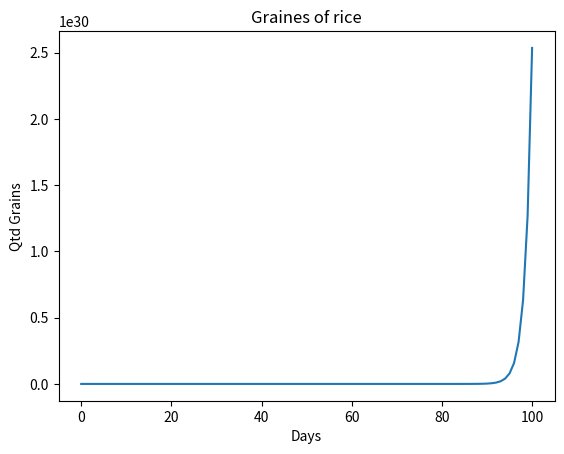

Write the Python code that produced this figure. (Note: this script raises an exception after producing the figure.)
import numpy as np
import matplotlib.pyplot as plt


#Question 1
FirstDayGrain=1
Grain_of_day=0
total_of_grain=0
ListGrain=[]

for i in range(100):

    if i<1 :
        total_of_grain=FirstDayGrain
        Grain_of_day=FirstDayGrain
        ListGrain.append(total_of_grain)
        #print(Grain_of_day, "Day: ",i)
    Grain_of_day=Grain_of_day*2
    #print(Grain_of_day, "Day: ",i+1)
    total_of_grain=total_of_grain+Grain_of_day
    ListGrain.append(total_of_grain)
print("the amount of total grains is : {}".format(total_of_grain))

plt.title("Graines of rice")
plt.xlabel("Days")
plt.ylabel("Qtd Grains")
plt.plot(ListGrain)
plt.show()

# Question 2
# Manual input for number of days
def Sorori_Problem_function(Manual_Days):
    FirstDay=1
    Grain=0
    sum=0
    list_grain=[]

    for i in range(Manual_Days):
        if i<1 :
            sum=FirstDay
            Grain=FirstDay
            list_grain.append(sum)
        else:
            Grain=Grain*2
            sum=sum+Grain
            list_grain.append(sum)
    print("the amount of total grains is : {}".format(sum))
    
    plt.title("Graines of rice")
    plt.xlabel("Days")
    plt.ylabel("Qtd Grains")    
    plt.plot(list_grain)
    plt.show()

    return list_grain

Manual_Days=int(input("Insert the number of days to receive the grain : " ))
print(Sorori_Problem_function(Manual_Days))

# Question 3
# How many people can survive for how many days 

# On average a person needs between 1,500 and 2,500 calories a day ...for my teste i'm going to base it on 2,000 calories,
# a single grain of rice is known to have 0.025 grams. And white rice has 3.5 calories per gram of rice
# so a single grain would provide 0.025 x 3.5 == 0.0875 calories per grain 
# to achieve 2,000 calories we must do the following.
# 2000/0.0875==22,875 grains of white rice (interger)

def Sorori_Problem_Survival(Survive):
    FirstDay=1
    Grain=0
    sum=0
    list_grain=[]

    for i in range(Survive):
        if i<1 :
            sum=FirstDay
            Grain=FirstDay
            list_grain.append(sum)
        else:
            Grain=Grain*2
            sum=sum+Grain
            list_grain.append(sum)
 
    return sum

Survive=int(input("Insert the number of days to receive the grain : " ))
people=int(input("Insert the amount of people: "))

avg_grain=22875
day=0

Grain_Used=Sorori_Problem_Survival(Survive)

while Grain_Used>=avg_grain:
    day+=1
    for i in range (people):
        if Grain_Used<avg_grain:
            print("there isn't enough grain for the {} person on day {}".format(i,day))
            break
        Grain_Used=Grain_Used-avg_grain
print("{} (person/people) can survive {} days with {} of grain".format(people,day,Sorori_Problem_Survival(Survive)))
